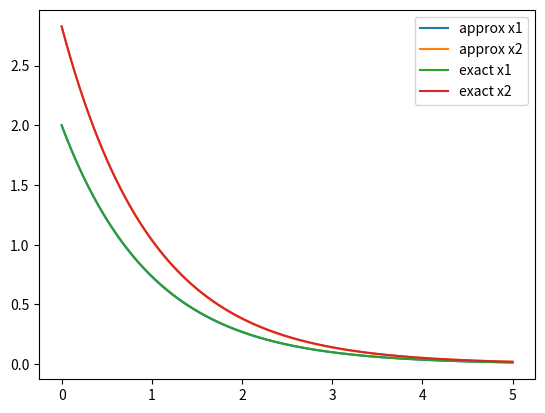
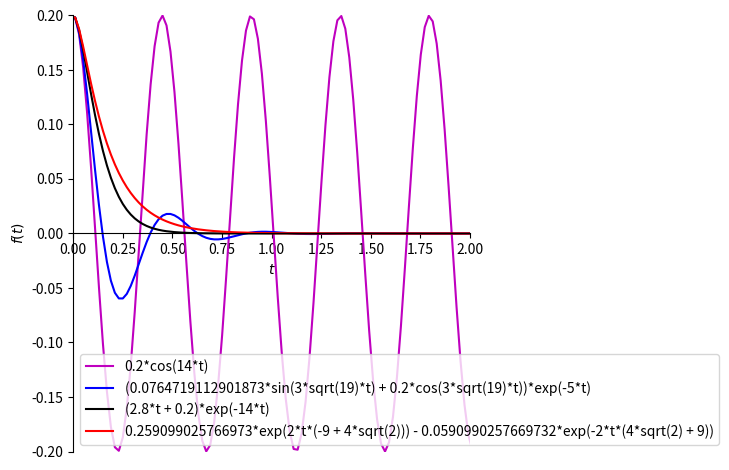

Recreate these plots in Python, in order.
#!/usr/bin/env python3
# -*- coding: utf-8 -*-

import numpy as np
import matplotlib.pyplot as plt
from sympy import *
import sympy as sp
from sympy.interactive import printing
printing.init_printing(use_latex=True) # For better representation

x = np.array([2.0, 2*np.sqrt(2)])
h = 1e-2
xt = [x.copy()]

t = 0
t_vals = [t]
for i in range(int(5/h)):
    x0_p = x[0]
    x1_p = x[1]
    x[0] = x0_p + h*(-3*x0_p + (2**(0.5))*x1_p)
    x[1] = x1_p + h*((2**(0.5))*x0_p - 2*x1_p)
    xt.append(x.copy())
    t += h
    t_vals.append(t)

xt = np.array(xt)
t_vals = np.array(t_vals)

plt.figure()
plt.plot(t_vals, xt[:, 0], label = 'approx x1')
plt.plot(t_vals, xt[:, 1], label = 'approx x2')


y1 = 2*(np.exp(-t_vals))
y2 = 2*np.sqrt(2)*np.exp(-t_vals)
y = np.stack([y1, y2], axis = 1)
plt.plot(t_vals, y1, label = 'exact x1')
plt.plot(t_vals, y2, label = 'exact x2')

plt.legend()
plt.show()

dist = np.sqrt(((y - xt)**2).sum(axis = 1)).sum()
print(dist)


#<=========================== Question 2 =========================>
def Q4(m,r,k,u0,v0):
    t = sp.symbols('t')
    u = sp.Function('u')


    du = u(t).diff(t, 1)
    d2u = u(t).diff(t, 2)

    equation = sp.Eq(m * d2u + r * du + k * u(t), 0)

    if (m <= 0) or (k <= 0) or (r < 0 ):
        position = 0
        category = ' it is not a spring model'
    else:
        mu = r**2 - 4*m*k
        if r == 0:
            category = 'undamped'
        elif mu > 0:
            category = 'overdamped'
        elif mu == 0:
            category = 'critically damped'
        else:
            category ='underdamped'

        position = sp.dsolve(equation, u(t), ics={u(0): u0, du.subs(t, v0): v0})

    return position, category


mm = [1, 1, 1, 1, -1];
rr = [0, 10, 28, 36, 0];
kk = [196, 196, 196, 196, -4 ];
uu0 = [0.2, 0.2, 0.2, 0.2 ,0.2];
vv0 = [0, 0, 0, 0, 0];
colorr = [ 'm','b','k','r','g'];
plt.figure()
p = None

for i in range(len(mm)):
    m = mm[i]
    r = rr[i]
    k = kk[i]
    u0 = uu0[i]
    v0 = vv0[i]
    color = colorr[i]

    position, category = Q4(m,r,k,u0,v0)
    print(position, category)
    if position != 0:
        p1 = plot(position.rhs, xlim=(0,2), ylim=(-0.2, 0.2), show=False, line_color=colorr[i], legend=True)
        if p:
            p.extend(p1)
        else:
            p = p1


p.show()
